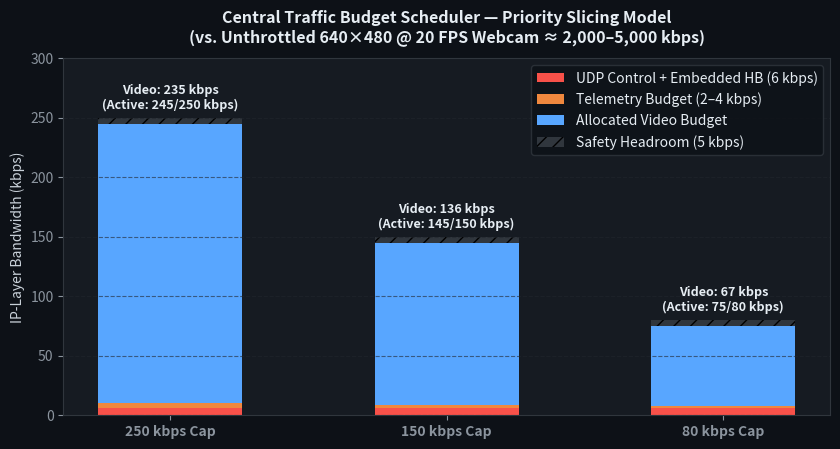
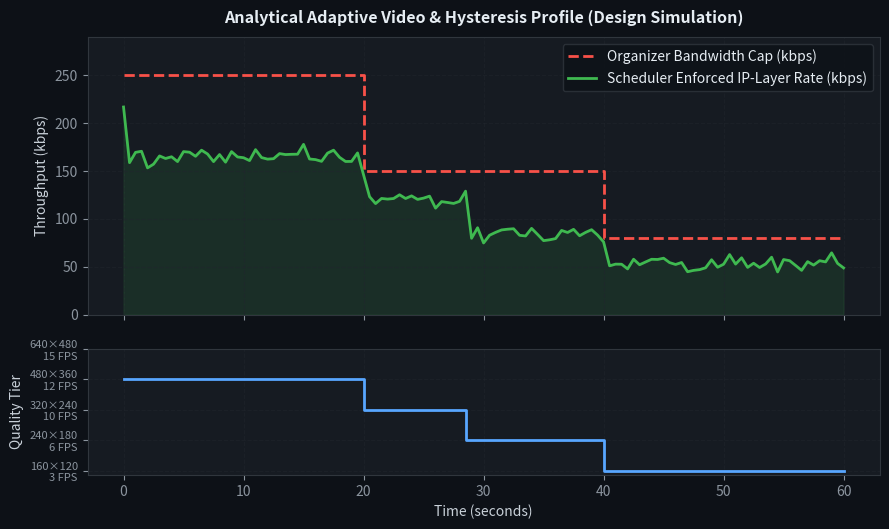
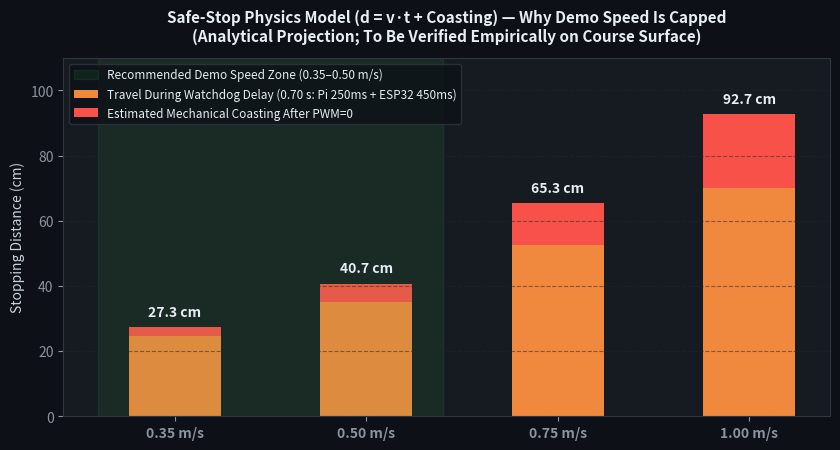

Generate these figures, in order, with matplotlib:
"""Generate analytical engineering plots for the STARFORGE HW-1 README."""

import os
import matplotlib
matplotlib.use("Agg")
import numpy as np
import matplotlib.pyplot as plt

os.makedirs("assets", exist_ok=True)

# Global dark aerospace styling
plt.rcParams.update({
    "figure.facecolor": "#0d1117",
    "axes.facecolor": "#161b22",
    "axes.edgecolor": "#30363d",
    "axes.labelcolor": "#c9d1d9",
    "text.color": "#e6edf3",
    "xtick.color": "#8b949e",
    "ytick.color": "#8b949e",
    "grid.color": "#21262d",
    "font.size": 10,
})


def plot_budget_allocation():
    caps = ["250 kbps Cap", "150 kbps Cap", "80 kbps Cap"]
    ctrl = np.array([6.0, 6.0, 6.0])       # 32B IP/UDP @ 20Hz = 5.12 kbps + margin
    telem = np.array([4.0, 3.0, 2.0])      # Throttled telemetry budget
    video = np.array([235.0, 136.0, 67.0]) # Remaining budget (with 5 kbps safety margin)
    margin = np.array([5.0, 5.0, 5.0])

    x = np.arange(len(caps))
    fig, ax = plt.subplots(figsize=(8.5, 4.6), dpi=180)

    ax.bar(x, ctrl, width=0.52, label="UDP Control + Embedded HB (6 kbps)", color="#f85149")
    ax.bar(x, telem, width=0.52, bottom=ctrl, label="Telemetry Budget (2–4 kbps)", color="#f0883e")
    ax.bar(x, video, width=0.52, bottom=ctrl + telem, label="Allocated Video Budget", color="#58a6ff")
    ax.bar(x, margin, width=0.52, bottom=ctrl + telem + video, label="Safety Headroom (5 kbps)", color="#30363d", hatch="//")

    for i, total in enumerate(ctrl + telem + video):
        ax.text(i, total + 10, f"Video: {video[i]:.0f} kbps\n(Active: {total:.0f}/{[250,150,80][i]} kbps)",
                ha="center", va="bottom", fontsize=9, fontweight="bold", color="#e6edf3")

    ax.set_xticks(x)
    ax.set_xticklabels(caps, fontweight="bold")
    ax.set_ylabel("IP-Layer Bandwidth (kbps)")
    ax.set_ylim(0, 300)
    ax.set_title("Central Traffic Budget Scheduler — Priority Slicing Model\n(vs. Unthrottled 640×480 @ 20 FPS Webcam ≈ 2,000–5,000 kbps)",
                 fontsize=11.5, fontweight="bold", pad=12)
    ax.grid(axis="y", linestyle="--", alpha=0.6)
    ax.legend(loc="upper right", frameon=True, facecolor="#0d1117", edgecolor="#30363d")

    plt.tight_layout()
    plt.savefig("assets/budget_allocation_chart.png", dpi=180)
    plt.close()


def plot_adaptive_hysteresis():
    t = np.linspace(0, 60, 121)  # 0.5s steps
    cap = np.piecewise(t, [t < 20, (t >= 20) & (t < 40), t >= 40], [250.0, 150.0, 80.0])

    # Simulated IP-layer throughput with hysteresis & frame-drop guard
    rng = np.random.default_rng(42)
    used = np.zeros_like(t)
    tier = np.zeros_like(t)
    # Tiers: 4=640x480@15, 3=480x360@12, 2=320x240@10, 1=240x180@6, 0=160x120@3
    tier_kbps = {4: 215, 3: 165, 2: 120, 1: 85, 0: 55}
    cur_tier = 4
    low_streak = 0

    for i in range(len(t)):
        base = tier_kbps[cur_tier] + rng.normal(0, 6)
        # Hard frame-drop guard keeps throughput <= cap
        used[i] = min(base, cap[i] - 4.0)
        util = (used[i] / cap[i]) * 100.0
        if util > 85.0 and cur_tier > 0:
            cur_tier -= 1
            low_streak = 0
        elif util < 55.0 and cur_tier < 4:
            low_streak += 1
            if low_streak >= 4:  # 2.0s sustained headroom
                cur_tier += 1
                low_streak = 0
        else:
            low_streak = 0
        tier[i] = cur_tier

    fig, (ax1, ax2) = plt.subplots(2, 1, figsize=(9, 5.4), dpi=180, sharex=True, gridspec_kw={"height_ratios": [2.2, 1]})

    ax1.step(t, cap, where="post", color="#f85149", linestyle="--", linewidth=2, label="Organizer Bandwidth Cap (kbps)")
    ax1.plot(t, used, color="#3fb950", linewidth=2, label="Scheduler Enforced IP-Layer Rate (kbps)")
    ax1.fill_between(t, used, 0, color="#3fb950", alpha=0.12)
    ax1.set_ylabel("Throughput (kbps)")
    ax1.set_ylim(0, 290)
    ax1.set_title("Analytical Adaptive Video & Hysteresis Profile (Design Simulation)",
                  fontsize=11.5, fontweight="bold", pad=10)
    ax1.grid(True, linestyle="--", alpha=0.5)
    ax1.legend(loc="upper right", frameon=True, facecolor="#0d1117", edgecolor="#30363d")

    ax2.step(t, tier, where="post", color="#58a6ff", linewidth=2)
    ax2.set_yticks([0, 1, 2, 3, 4])
    ax2.set_yticklabels(["160×120\n3 FPS", "240×180\n6 FPS", "320×240\n10 FPS", "480×360\n12 FPS", "640×480\n15 FPS"], fontsize=8)
    ax2.set_xlabel("Time (seconds)")
    ax2.set_ylabel("Quality Tier")
    ax2.grid(True, linestyle="--", alpha=0.5)

    plt.tight_layout()
    plt.savefig("assets/adaptive_hysteresis_profile.png", dpi=180)
    plt.close()


def plot_stopping_distance():
    speeds = np.array([0.35, 0.50, 0.75, 1.00])
    t_pi = 0.25       # Pi link-monitor timeout (s)
    t_esp = 0.45      # ESP32-S3 watchdog timeout (s)
    t_total = t_pi + t_esp  # 0.70 s before PWM=0

    d_timeout = speeds * t_total
    # Analytical coasting distance estimate after PWM=0: v^2 / (2*a), a ≈ 2.2 m/s^2
    d_coast = (speeds ** 2) / (2 * 2.2)

    x = np.arange(len(speeds))
    fig, ax = plt.subplots(figsize=(8.5, 4.6), dpi=180)

    ax.bar(x, d_timeout * 100, width=0.48, label="Travel During Watchdog Delay (0.70 s: Pi 250ms + ESP32 450ms)", color="#f0883e")
    ax.bar(x, d_coast * 100, width=0.48, bottom=d_timeout * 100, label="Estimated Mechanical Coasting After PWM=0", color="#f85149")

    for i in range(len(speeds)):
        tot_cm = (d_timeout[i] + d_coast[i]) * 100
        ax.text(i, tot_cm + 2.5, f"{tot_cm:.1f} cm", ha="center", va="bottom", fontweight="bold", color="#e6edf3")

    ax.axvspan(-0.4, 1.4, color="#3fb950", alpha=0.10, label="Recommended Demo Speed Zone (0.35–0.50 m/s)")
    ax.set_xticks(x)
    ax.set_xticklabels([f"{s:.2f} m/s" for s in speeds], fontweight="bold")
    ax.set_ylabel("Stopping Distance (cm)")
    ax.set_ylim(0, 110)
    ax.set_title("Safe-Stop Physics Model (d = v·t + Coasting) — Why Demo Speed Is Capped\n(Analytical Projection; To Be Verified Empirically on Course Surface)",
                 fontsize=11, fontweight="bold", pad=12)
    ax.grid(axis="y", linestyle="--", alpha=0.5)
    ax.legend(loc="upper left", frameon=True, facecolor="#0d1117", edgecolor="#30363d", fontsize=8.5)

    plt.tight_layout()
    plt.savefig("assets/stopping_distance_analysis.png", dpi=180)
    plt.close()


if __name__ == "__main__":
    plot_budget_allocation()
    plot_adaptive_hysteresis()
    plot_stopping_distance()
    print("Generated 3 engineering plots in assets/")
